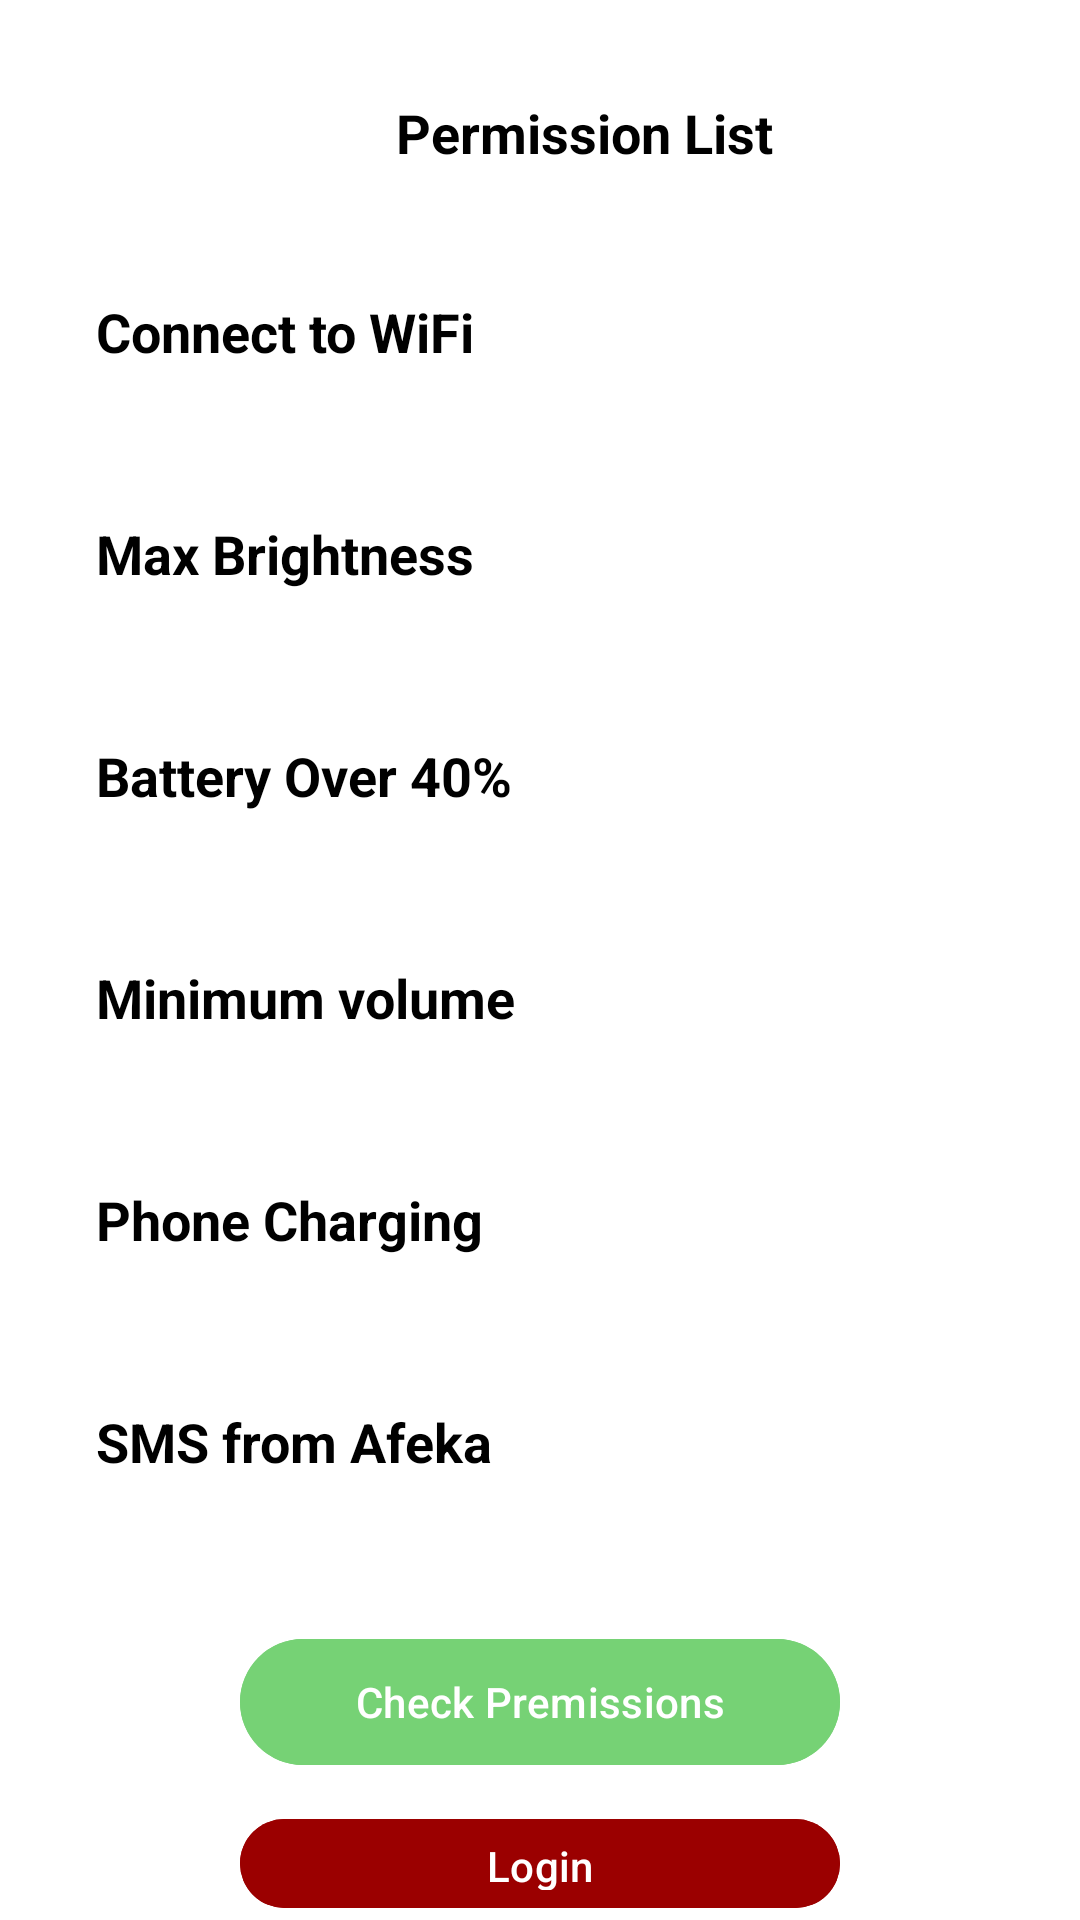

Here is an Android app screen rendered from its layout file. Give the layout XML and the strings, colors and styles it references.
<!-- AndroidManifest.xml: application theme Theme.PremissionApp -->
<!-- res/layout/activity_main.xml -->
<?xml version="1.0" encoding="utf-8"?>
<RelativeLayout xmlns:android="http://schemas.android.com/apk/res/android"
    xmlns:app="http://schemas.android.com/apk/res-auto"
    xmlns:tools="http://schemas.android.com/tools"
    android:id="@+id/main"
    android:layout_width="match_parent"
    android:background="@color/white"
    android:layout_height="match_parent"
    tools:context=".MainActivity">

    <com.google.android.material.textview.MaterialTextView
        android:id="@+id/main_login"
        android:layout_width="wrap_content"
        android:layout_height="wrap_content"
        android:layout_centerHorizontal="true"
        android:layout_margin="16dp"
        android:textSize="30sp"
        android:text="@string/login"
        app:layout_constraintBottom_toBottomOf="parent"
        app:layout_constraintEnd_toEndOf="parent"
        app:layout_constraintStart_toStartOf="parent"
        app:layout_constraintTop_toTopOf="parent" />

    <LinearLayout
        android:id="@+id/main_LL_premossionLayout"
        android:layout_width="match_parent"
        android:layout_height="wrap_content"
        android:layout_alignParentStart="true"
        android:background="@android:color/white"
        android:orientation="vertical"
        android:padding="16dp">

        <LinearLayout xmlns:android="http://schemas.android.com/apk/res/android"
            android:layout_width="wrap_content"
            android:layout_height="wrap_content"
            android:background="@android:color/white"
            android:orientation="vertical"
            android:layout_marginStart="100dp"
            android:padding="16dp">

            
            <com.google.android.material.textview.MaterialTextView
                android:id="@+id/MAIN_TV_premissionListHeadLine"
                android:layout_width="wrap_content"
                android:layout_height="wrap_content"
                android:layout_gravity="center_horizontal"
                android:text="Permission List"
                android:textSize="18sp"
                android:textColor="@color/black"
                android:textStyle="bold" />



        </LinearLayout>

        <LinearLayout xmlns:android="http://schemas.android.com/apk/res/android"
            android:layout_width="wrap_content"
            android:layout_height="wrap_content"
            android:background="@android:color/white"
            android:layout_marginTop="10dp"
            android:orientation="horizontal"
            android:padding="16dp">
            
            <com.google.android.material.textview.MaterialTextView
                android:id="@+id/MAIN_TV_WIFIpremission"
                android:layout_width="wrap_content"
                android:layout_height="wrap_content"
                android:layout_gravity="center_horizontal"
                android:text="Connect to WiFi"
                android:textSize="18sp"
                android:textColor="@color/black"
                android:textStyle="bold" />

            <com.google.android.material.imageview.ShapeableImageView
                android:id="@+id/main_SIV_StatusIconWIFI"
                android:layout_width="wrap_content"
                android:layout_height="wrap_content"
                android:src="@android:drawable/ic_menu_close_clear_cancel"
                android:contentDescription="Close Icon"
                android:layout_marginLeft="190dp"
                app:tint="@color/black" />

        </LinearLayout>


        <LinearLayout xmlns:android="http://schemas.android.com/apk/res/android"
            android:layout_width="wrap_content"
            android:layout_height="wrap_content"
            android:background="@android:color/white"
            android:orientation="horizontal"
            android:layout_marginTop="10dp"
            android:padding="16dp">
            
            <com.google.android.material.textview.MaterialTextView
                android:id="@+id/MAIN_TV_MaxBrightness"
                android:layout_width="wrap_content"
                android:layout_height="wrap_content"
                android:layout_gravity="center_horizontal"
                android:text="Max Brightness"
                android:textSize="18sp"
                android:textColor="@color/black"
                android:textStyle="bold" />

            <com.google.android.material.imageview.ShapeableImageView
                android:id="@+id/main_SIV_StatusIconBrightness"
                android:layout_width="wrap_content"
                android:layout_height="wrap_content"
                android:src="@android:drawable/ic_menu_close_clear_cancel"
                android:contentDescription="Close Icon"
                android:layout_marginLeft="190dp"
                app:tint="@color/black" />



        </LinearLayout>

        <LinearLayout xmlns:android="http://schemas.android.com/apk/res/android"
            android:layout_width="wrap_content"
            android:layout_height="wrap_content"
            android:background="@android:color/white"
            android:orientation="horizontal"
            android:layout_marginTop="10dp"

            android:padding="16dp">
            
            <com.google.android.material.textview.MaterialTextView
                android:id="@+id/MAIN_TV_BatteryOver40"
                android:layout_width="wrap_content"
                android:layout_height="wrap_content"
                android:layout_gravity="center_horizontal"
                android:text="Battery Over 40%"
                android:textSize="18sp"
                android:textColor="@color/black"
                android:textStyle="bold" />

            <com.google.android.material.imageview.ShapeableImageView
                android:id="@+id/main_SIV_StatusIconBatteryOver40"
                android:layout_width="wrap_content"
                android:layout_height="wrap_content"
                android:src="@android:drawable/ic_menu_close_clear_cancel"
                android:contentDescription="Close Icon"
                android:layout_marginLeft="176dp"
                app:tint="@color/black" />

        </LinearLayout>

        <LinearLayout xmlns:android="http://schemas.android.com/apk/res/android"
            android:layout_width="wrap_content"
            android:layout_height="wrap_content"
            android:background="@android:color/white"
            android:orientation="horizontal"
            android:layout_marginTop="10dp"
            android:padding="16dp">
            
            <com.google.android.material.textview.MaterialTextView
                android:id="@+id/MAIN_TV_MinVolume"
                android:layout_width="wrap_content"
                android:layout_height="wrap_content"
                android:layout_gravity="center_horizontal"
                android:text="Minimum volume"
                android:textSize="18sp"
                android:textColor="@color/black"
                android:textStyle="bold" />

            <com.google.android.material.imageview.ShapeableImageView
                android:id="@+id/main_SIV_StatusIconMinVolume"
                android:layout_width="wrap_content"
                android:layout_height="wrap_content"
                android:src="@android:drawable/ic_menu_close_clear_cancel"
                android:contentDescription="Close Icon"
                android:layout_marginLeft="177dp"
                app:tint="@color/black" />

        </LinearLayout>

        <LinearLayout xmlns:android="http://schemas.android.com/apk/res/android"
            android:layout_width="wrap_content"
            android:layout_height="wrap_content"
            android:background="@android:color/white"
            android:orientation="horizontal"
            android:layout_marginTop="10dp"
            android:padding="16dp">
            
            <com.google.android.material.textview.MaterialTextView
                android:id="@+id/MAIN_TV_PhoneCharging"
                android:layout_width="wrap_content"
                android:layout_height="wrap_content"
                android:layout_gravity="center_horizontal"
                android:text="Phone Charging"
                android:textSize="18sp"
                android:textColor="@color/black"
                android:textStyle="bold" />

            <com.google.android.material.imageview.ShapeableImageView
                android:id="@+id/main_SIV_PhoneCharging"
                android:layout_width="wrap_content"
                android:layout_height="wrap_content"
                android:layout_marginLeft="188dp"
                android:contentDescription="Close Icon"
                android:src="@android:drawable/ic_menu_close_clear_cancel"
                app:tint="@color/black" />
        </LinearLayout>

        <LinearLayout xmlns:android="http://schemas.android.com/apk/res/android"
            android:layout_width="wrap_content"
            android:layout_height="wrap_content"
            android:background="@android:color/white"
            android:orientation="horizontal"
            android:layout_marginTop="10dp"
            android:padding="16dp">
            
            <com.google.android.material.textview.MaterialTextView
                android:id="@+id/MAIN_TV_SMSFromAfeka"
                android:layout_width="wrap_content"
                android:layout_height="wrap_content"
                android:layout_gravity="center_horizontal"
                android:text="SMS from Afeka"
                android:textSize="18sp"
                android:textColor="@color/black"
                android:textStyle="bold" />

            <com.google.android.material.imageview.ShapeableImageView
                android:id="@+id/main_SIV_StatusIconSMSFromAfeka"
                android:layout_width="wrap_content"
                android:layout_height="wrap_content"
                android:src="@android:drawable/ic_menu_close_clear_cancel"
                android:contentDescription="Close Icon"
                android:layout_marginLeft="185dp"
                app:tint="@color/black" />
        </LinearLayout>


    </LinearLayout>










    <com.google.android.material.button.MaterialButton
        android:id="@+id/main_BTN_checkPremissions"
        android:layout_below="@+id/main_LL_premossionLayout"
        android:layout_width="200dp"
        android:layout_height="50dp"
        android:layout_centerHorizontal="true"
        android:layout_marginTop="10dp"
        android:text="@string/check_premissions"
        android:backgroundTint="@color/green"
        />

    <com.google.android.material.button.MaterialButton
        android:id="@+id/main_BTN_Login"
        android:layout_below="@+id/main_BTN_checkPremissions"
        android:layout_width="200dp"
        android:layout_height="50dp"
        android:layout_centerHorizontal="true"
        android:layout_marginTop="10dp"
        android:text="@string/log_in"
        android:backgroundTint="@color/red"
        />


</RelativeLayout>
<!-- resources referenced by this layout -->
<resources>
  <color name="black">#FF000000</color>
  <color name="green"> #76D275</color>
  <color name="red">#9B0000</color>
  <color name="white">#FFFFFFFF</color>
  <string name="check_premissions">Check Premissions</string>
  <string name="log_in">Login\n\n</string>
  <string name="login">Login To The App\n</string>
  <string name="password">password\n</string>
  <style name="Theme.PremissionApp" parent="Base.Theme.PremissionApp" />
  <style name="Base.Theme.PremissionApp" parent="Theme.Material3.DayNight.NoActionBar">
          
          
      </style>
</resources>
